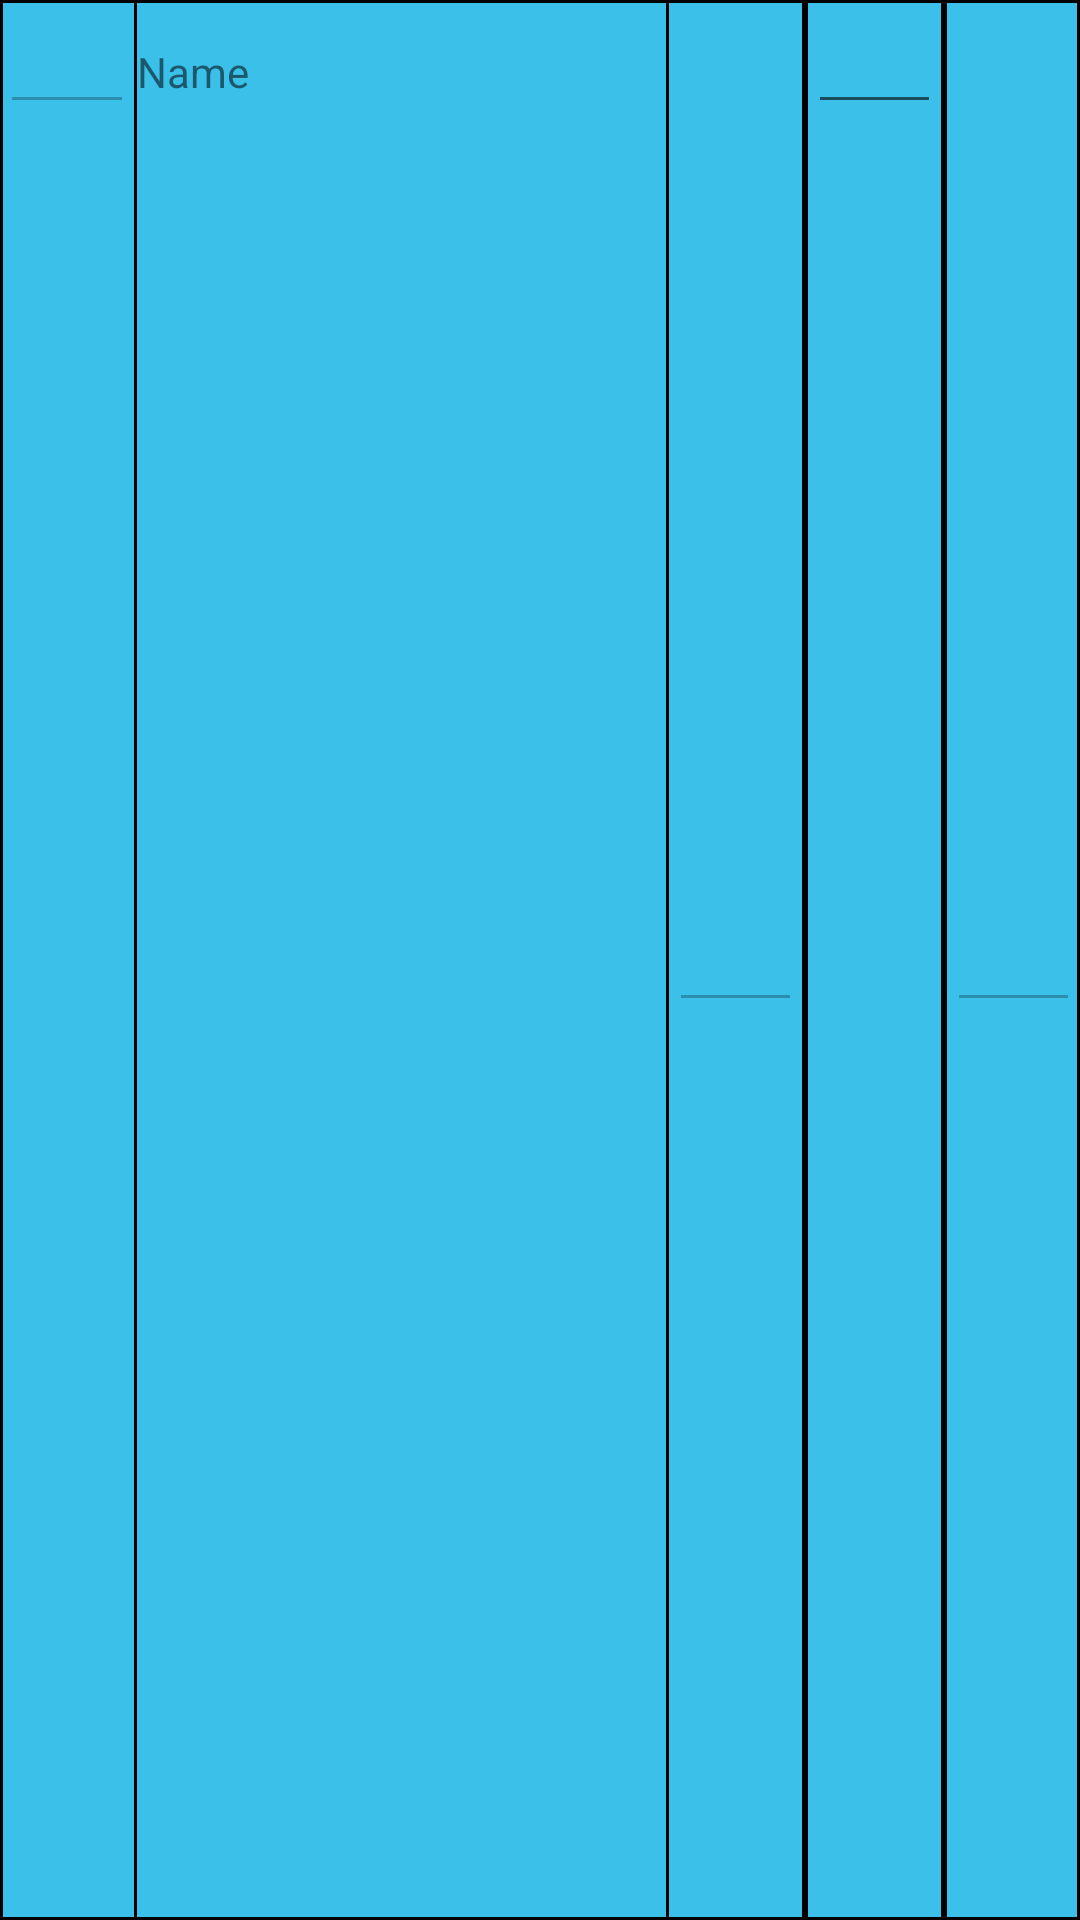

Write the Android layout XML for this screen, with the resource values it uses.
<!-- AndroidManifest.xml: application theme AppTheme -->
<!-- res/layout/layout_item_material_detalle.xml -->
<?xml version="1.0" encoding="utf-8"?>
<LinearLayout xmlns:android="http://schemas.android.com/apk/res/android"
    xmlns:app="http://schemas.android.com/apk/res-auto"
    xmlns:tools="http://schemas.android.com/tools"
    android:layout_width="match_parent"
    android:layout_height="wrap_content"
    android:background="@drawable/background_cell"
    android:orientation="horizontal">

    <EditText
        android:id="@+id/txtCod"
        android:layout_width="wrap_content"
        android:layout_height="wrap_content"
        android:layout_weight="0.9"
        android:ems="10"
        android:enabled="false"
        android:inputType="numberSigned" />

    <View
        android:background="@color/colorBlack"
        android:layout_width="1dp"
        android:layout_height="match_parent" />

    <TextView
        android:id="@+id/txtDescripcion"
        android:layout_width="match_parent"
        android:layout_height="wrap_content"
        android:layout_weight="1"
        android:ems="10"
        android:text="Name" />

    <View
        android:background="@color/colorBlack"
        android:layout_width="1dp"
        android:layout_height="match_parent" />

    <EditText
        android:id="@+id/txtCantidad"
        android:layout_width="wrap_content"
        android:layout_height="wrap_content"
        android:layout_gravity="center"
        android:layout_weight="0.9"
        android:enabled="false"
        android:ems="10" />

    <View
        android:background="@color/colorBlack"
        android:layout_width="1dp"
        android:layout_height="match_parent" />

    <EditText
        android:id="@+id/txtBodega"
        android:layout_width="wrap_content"
        android:layout_height="wrap_content"
        android:layout_weight="0.9"
        android:ems="10"
        android:enabled="false"
        android:inputType="numberSigned"
        android:visibility="gone" />

    <View
        android:background="@color/colorBlack"
        android:layout_width="1dp"
        android:layout_height="match_parent" />

    <EditText
        android:id="@+id/txtDespacho"
        android:layout_width="wrap_content"
        android:layout_height="wrap_content"
        android:layout_weight="0.9"
        android:ems="10"
        android:inputType="numberDecimal" />

    <View
        android:background="@color/colorBlack"
        android:layout_width="1dp"
        android:layout_height="match_parent" />

    <EditText
        android:id="@+id/txtUnidad"
        android:layout_width="wrap_content"
        android:layout_height="wrap_content"
        android:layout_weight="0.9"
        android:ems="10"
        android:enabled="false"
        android:inputType="numberSigned"
        android:visibility="gone" />

    <View
        android:background="@color/colorBlack"
        android:layout_width="1dp"
        android:layout_height="match_parent" />

    <EditText
        android:id="@+id/txtSaldo"
        android:layout_width="wrap_content"
        android:layout_height="wrap_content"
        android:layout_gravity="center"
        android:layout_weight="0.9"
        android:enabled="false"
        android:ems="10" />


</LinearLayout>
<!-- resources referenced by this layout -->
<resources>
  <color name="colorBlack">#000000</color>
  <!-- drawable background_cell (drawable) -->
  <?xml version="1.0" encoding="utf-8"?>
  <shape xmlns:android="http://schemas.android.com/apk/res/android">
      <stroke android:color="@color/colorBlack" android:width="1dp" />
  </shape>
  <style name="AppTheme" parent="Theme.AppCompat.Light.NoActionBar">
          
          <item name="colorPrimary">@color/colorPrimary</item>
          <item name="colorPrimaryDark">@color/colorPrimaryDark</item>
          <item name="colorAccent">@color/colorAccent</item>
          <item name="android:windowBackground">@color/colorPrimaryBackground</item>
      </style>
  <color name="colorPrimary">#3F51B5</color>
  <color name="colorPrimaryDark">#3BC0E9</color>
  <color name="colorAccent">#467DB2</color>
  <color name="colorPrimaryBackground">#3BC0E9</color>
</resources>
